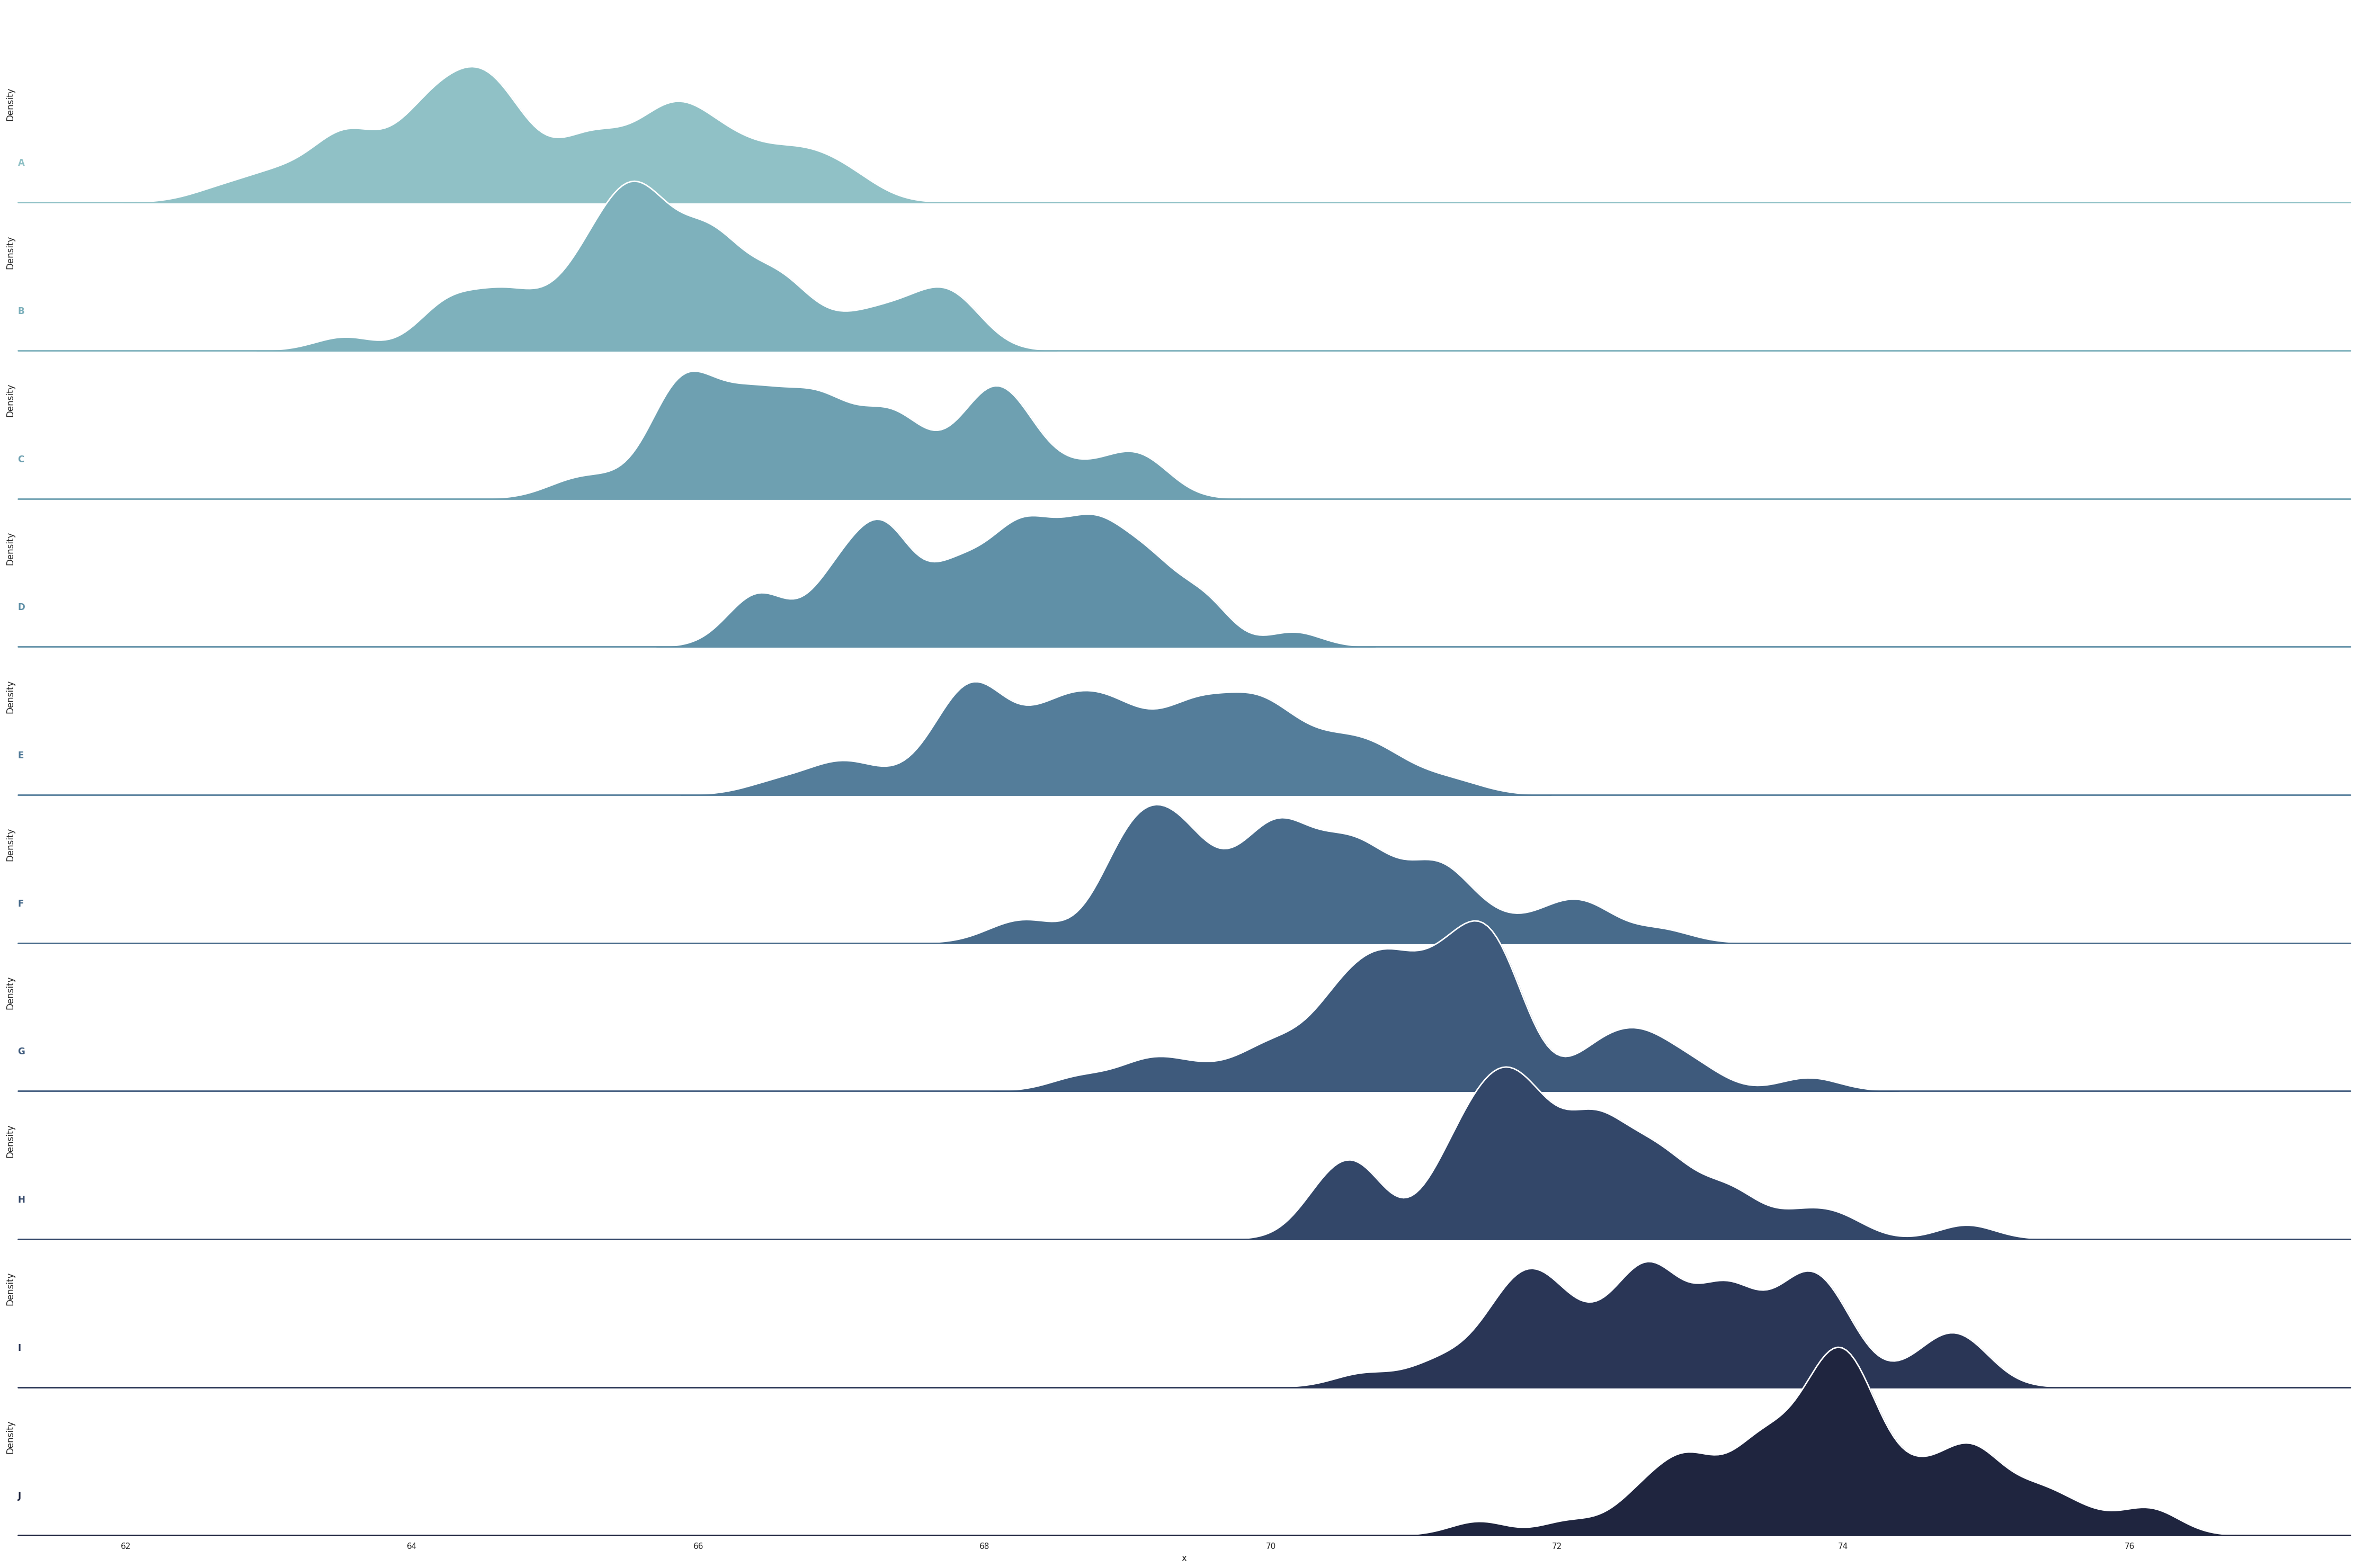

This figure's Python source:
import seaborn as sns
import matplotlib.pyplot as plt
import numpy as np
import pandas as pd

sns.set(style="white", rc={"axes.facecolor": (0, 0, 0, 0)})
rs = np.random.RandomState(1979)
x = rs.randn(500)
g = np.tile(list("ABCDEFGHIJ"), 50)
df = pd.DataFrame(dict(x=x, g=g))
m = df.g.map(ord)
df["x"] += m
pal = sns.cubehelix_palette(10, rot=-.25, light=.7)
g = sns.FacetGrid(df, row="g", hue="g", aspect=15, palette=pal)
g.map(sns.kdeplot, "x", clip_on=False, shade=True, alpha=1, lw=1.5, bw=.2)
g.map(sns.kdeplot, "x", clip_on=False, color="w", lw=2, bw=.2)
g.map(plt.axhline, y=0, lw=2, clip_on=False)
def label(x, color, label):
    ax = plt.gca()
    ax.text(0, .2, label, fontweight="bold", color=color,
           ha="left", va="center", transform=ax.transAxes)
g.map(label, "x")
g.fig.subplots_adjust(hspace=-.25)
g.set_titles("")
g.set(yticks=[])
g.despine(bottom=True, left=True)
plt.show()
print('#',50*"-")